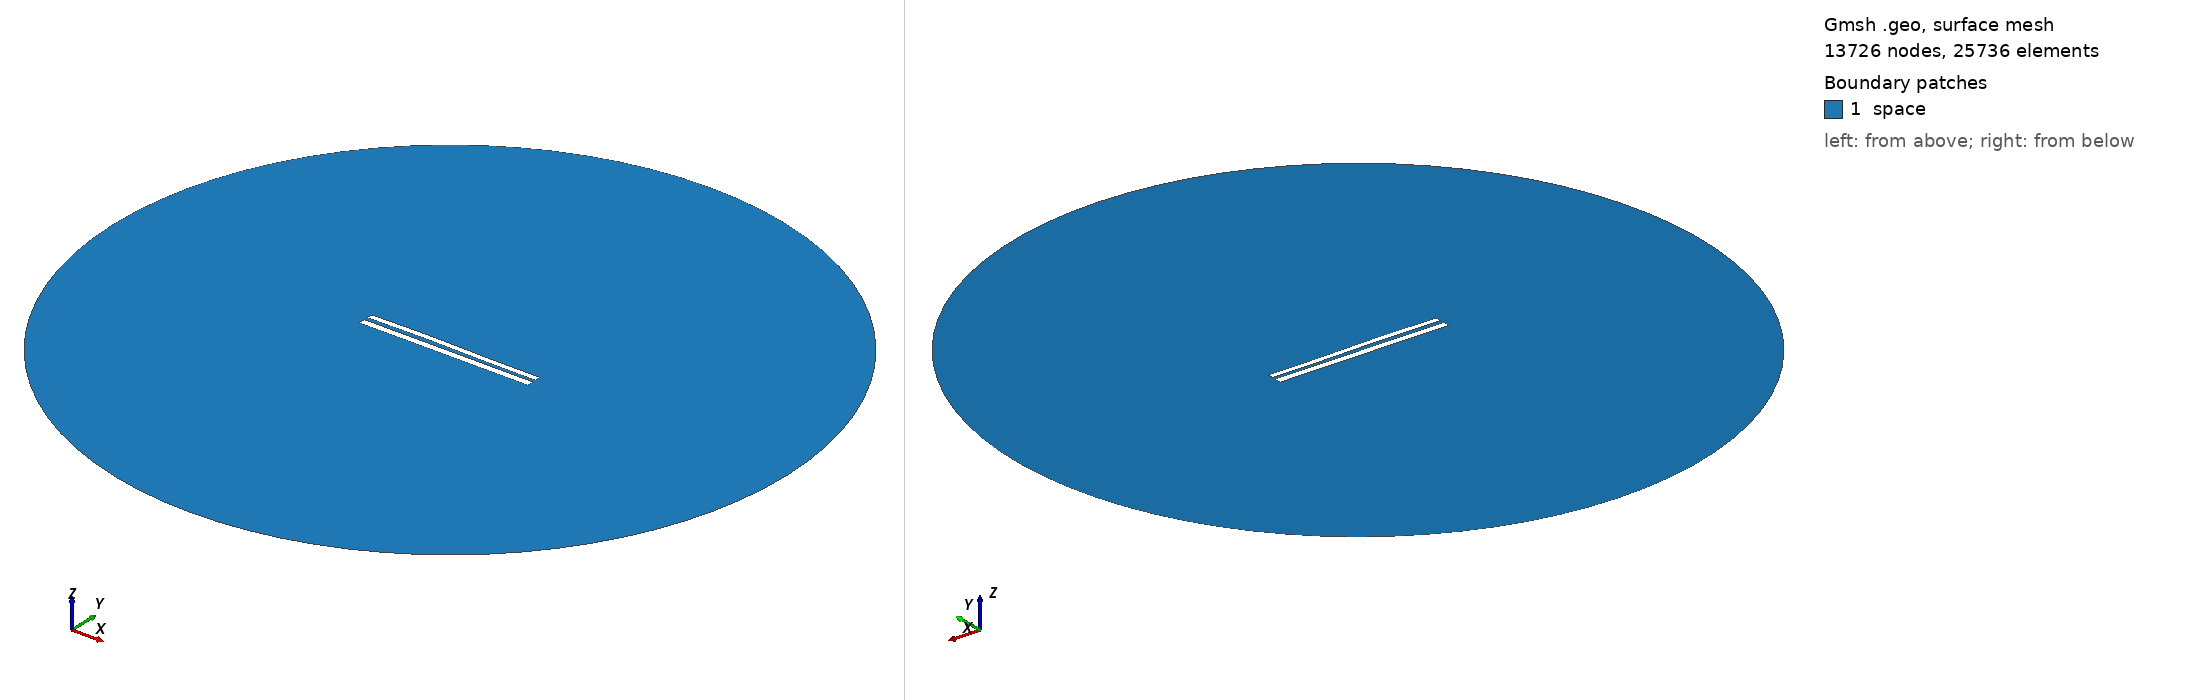

Gmsh geometry script, surface-meshed: 13726 nodes, 25736 surface elements. Boundary patches (legend numbers): 1 space. Left view from above one corner, right view from below the opposite corner. Legend entries are the model's physical surfaces. The drawing asked Gmsh for element sizes between 1% and 20% of the model's largest extent; the script's own settings can give other sizes.

=== 8248.geo (drawn) ===
//---------------------------------------
// Geometry kernel
//---------------------------------------

SetFactory("OpenCASCADE");



//---------------------------------------
// Parameters of the geometry
//---------------------------------------

// Overetch of the upper plate
overetch = 0.25;

// Distance between the plates
distance = 2.25;

// Discretization over the x axis (for the deformation)
nx = 50; 

// Length of the plate
L = 100 - overetch; 

// Number of modes
n = 4; 

// 1st mode coefficient
coeff(1) = -0.15;
beta(1) = 0.596864 * 3.1415926535 / L;

// 2nd mode coefficient
coeff(2) = 0.15;
beta(2) = 1.49418 * 3.1415926535 / L;

// 3rd mode coefficient
coeff(3) = 0.15;
beta(3) = 2.50025 * 3.1415926535 / L;

// 4th mode coefficient
coeff(4) = 0.0;
beta(4) = 3.49999 * 3.1415926535 / L;



//---------------------------------------
// Upper plate (deformed rectangle)
//---------------------------------------

// Coordiantes of the upper plate
xmin = -50;
xmax = 50 - overetch;

// Height of the upper plate
yheight = 4 - 2 * overetch;

// Indexes of the points
UpperID[] = {};
LowerID[] = {};
LeftID[] = {};
RightID[] = {};

// Point index
p = 1;

// Horizontal edges
For i In {1:nx}
    x = xmin + (i-1)*(xmax - xmin)/(nx-1);

    y_bottom = distance / 2 + overetch;
    For j In {1:n}
        C = (Cosh(beta(j)*L) + Cos(beta(j)*L)) / (Sinh(beta(j)*L) + Sin(beta(j)*L));
        y_bottom  = y_bottom + coeff(j) * (Cosh(beta(j)*(x+50)) - Cos(beta(j)*(x+50)) - C * (Sinh(beta(j)*(x+50)) - Sin(beta(j)*(x+50))));
    EndFor

    y_top = y_bottom + yheight;

    Point(p) = {x, y_top, 0, 1.0};
    UpperID[i] = p;
    p = p + 1;

    Point(p) = {x, y_bottom, 0, 1.0};
    LowerID[i] = p;
    p = p + 1;
EndFor

// Create point lists
UpperPts[] = {}; LowerPts[] = {};
For i In {1:nx}
  UpperPts[] += {UpperID[i]};
  LowerPts[] += {LowerID[i]};
EndFor

// Build splines
Spline(1) = {UpperPts[]};
Spline(2) = {LowerPts[]};
Line(3) = {LowerPts[nx-1], UpperPts[nx-1]};
Line(4) = {LowerPts[0], UpperPts[0]};

// Build the plane surface
Curve Loop(1) = {2, 3, -1, -4};
Plane Surface(1) = {1};



//---------------------------------------
// Lower plate (rectangle)
//---------------------------------------

// Vertices
Point(1001) = {-50, -1, 0, 1.0};
Point(1002) = { 50, -1, 0, 1.0};
Point(1003) = { 50,  -5, 0, 1.0};
Point(1004) = {-50,  -5, 0, 1.0};

// Edges
Line(5) = {1001, 1002};
Line(6) = {1002, 1003};
Line(7) = {1003, 1004};
Line(8) = {1004, 1001};

// Plane surface
Line Loop(2) = {5, 6, 7, 8};
Plane Surface(2) = {2}; 



//---------------------------------------
// Outer (fictious) boundary
//---------------------------------------

// Points
Point(1005) = {0, 0, 0};       // Center
Point(1006) = {200, 0, 0};     // Start point
Point(1007) = {0, 200, 0};     // 90 degrees
Point(1008) = {-200, 0, 0};    // 180 degrees
Point(1009) = {0, -200, 0};    // 270 degrees

// Circle arcs (each needs start, center, end)
Circle(9) = {1006, 1005, 1007};
Circle(10) = {1007, 1005, 1008};
Circle(11) = {1008, 1005, 1009};
Circle(12) = {1009, 1005, 1006};

// Plane surface for the entire domain
Curve Loop(3) = {9, 10, 11, 12};
Surface(3) = {3};

// Subtract the plates from the whole domain to obtain the actual domain where we want to solve the equations
BooleanDifference{ Surface{3}; Delete; }{ Surface{1}; Surface{2}; Delete; }




//---------------------------------------
// Transfinite Lines/Curves
//---------------------------------------

// Set the number of points on the boundaries
r = 7;

// Plates
Transfinite Curve {1, 2} = 50*r Using Progression 1;
Transfinite Curve {3, 4} = 2*r Using Progression 1;
Transfinite Line {5, 7} = 50*r Using Progression 1;
Transfinite Line {6, 8} = 2*r Using Progression 1;

// Outer boundary
Transfinite Line {9, 10, 11, 12} = 20 Using Progression 1;



//---------------------------------------
// Physical groups
//---------------------------------------                

// Physical curves (boundaries)
Physical Line("force_segment", 10) = {2};
Physical Line("upper_plate", 11) = {1, 3, 4};
Physical Line("lower_plate", 12) = {5, 6, 7, 8};
Physical Line("boundary", 20) = {9, 10, 11, 12};

// Physical Surfaces
Physical Surface("space", 30) = {3};



//---------------------------------------
// 6. Generate the Mesh
//---------------------------------------

// 2D mesh generation
Mesh 2;
